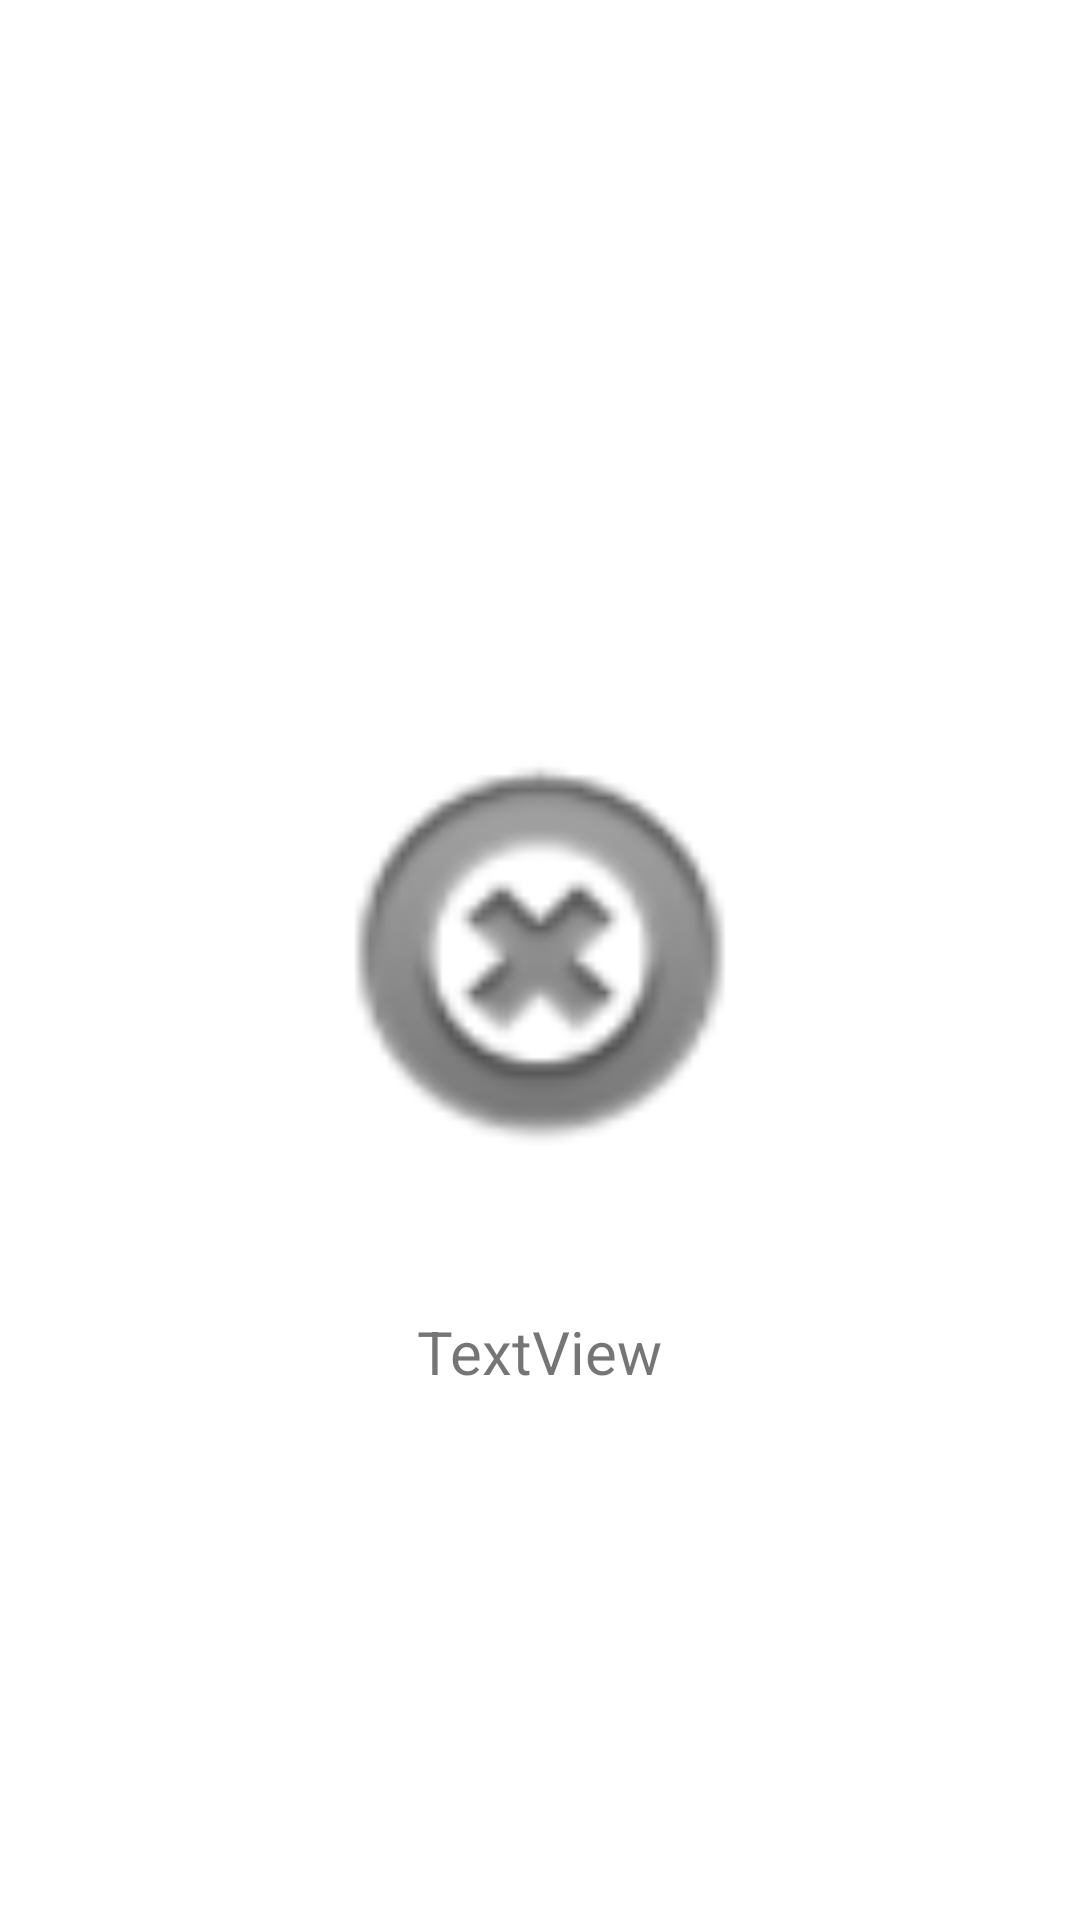

Layout XML and referenced resources for this Android screen:
<!-- AndroidManifest.xml: application theme Theme.ProyectoDAP -->
<!-- res/layout/activity_profile.xml -->
<?xml version="1.0" encoding="utf-8"?>
<androidx.constraintlayout.widget.ConstraintLayout xmlns:android="http://schemas.android.com/apk/res/android"
    xmlns:app="http://schemas.android.com/apk/res-auto"
    xmlns:tools="http://schemas.android.com/tools"
    android:layout_width="match_parent"
    android:layout_height="match_parent"
    tools:context=".ProfileActivity">

    <TextView
        android:id="@+id/tv_myMail"
        android:layout_width="wrap_content"
        android:layout_height="wrap_content"
        android:layout_marginTop="32dp"
        android:text="TextView"
        android:textSize="20sp"
        app:layout_constraintEnd_toEndOf="parent"
        app:layout_constraintStart_toStartOf="parent"
        app:layout_constraintTop_toBottomOf="@+id/im_profilePic" />

    <ImageView
        android:id="@+id/im_profilePic"
        android:layout_width="170dp"
        android:layout_height="170dp"
        app:layout_constraintBottom_toBottomOf="parent"
        app:layout_constraintEnd_toEndOf="parent"
        app:layout_constraintStart_toStartOf="parent"
        app:layout_constraintTop_toTopOf="parent"
        app:srcCompat="@android:drawable/ic_notification_clear_all"
        tools:srcCompat="@tools:sample/avatars"
        android:adjustViewBounds="true"
        android:scaleType="centerCrop"/>

</androidx.constraintlayout.widget.ConstraintLayout>
<!-- resources referenced by this layout -->
<resources>
  <style name="Theme.ProyectoDAP" parent="Theme.MaterialComponents.DayNight.DarkActionBar">
          
          <item name="colorPrimary">@color/purple_500</item>
          <item name="colorPrimaryVariant">@color/purple_700</item>
          <item name="colorOnPrimary">@color/white</item>
          
          <item name="colorSecondary">@color/teal_200</item>
          <item name="colorSecondaryVariant">@color/teal_700</item>
          <item name="colorOnSecondary">@color/black</item>
          
          <item name="android:statusBarColor" tools:targetApi="l">?attr/colorPrimaryVariant</item>
          
      </style>
  <!-- not gathered from this repository: default colours our renderer supplied (Android Studio template values) -->
  <color name="purple_500">#FF6200EE</color>
  <color name="purple_700">#FF3700B3</color>
  <color name="teal_200">#FF03DAC5</color>
  <color name="teal_700">#FF018786</color>
  <color name="black">#FF000000</color>
  <color name="white">#FFFFFFFF</color>
</resources>
